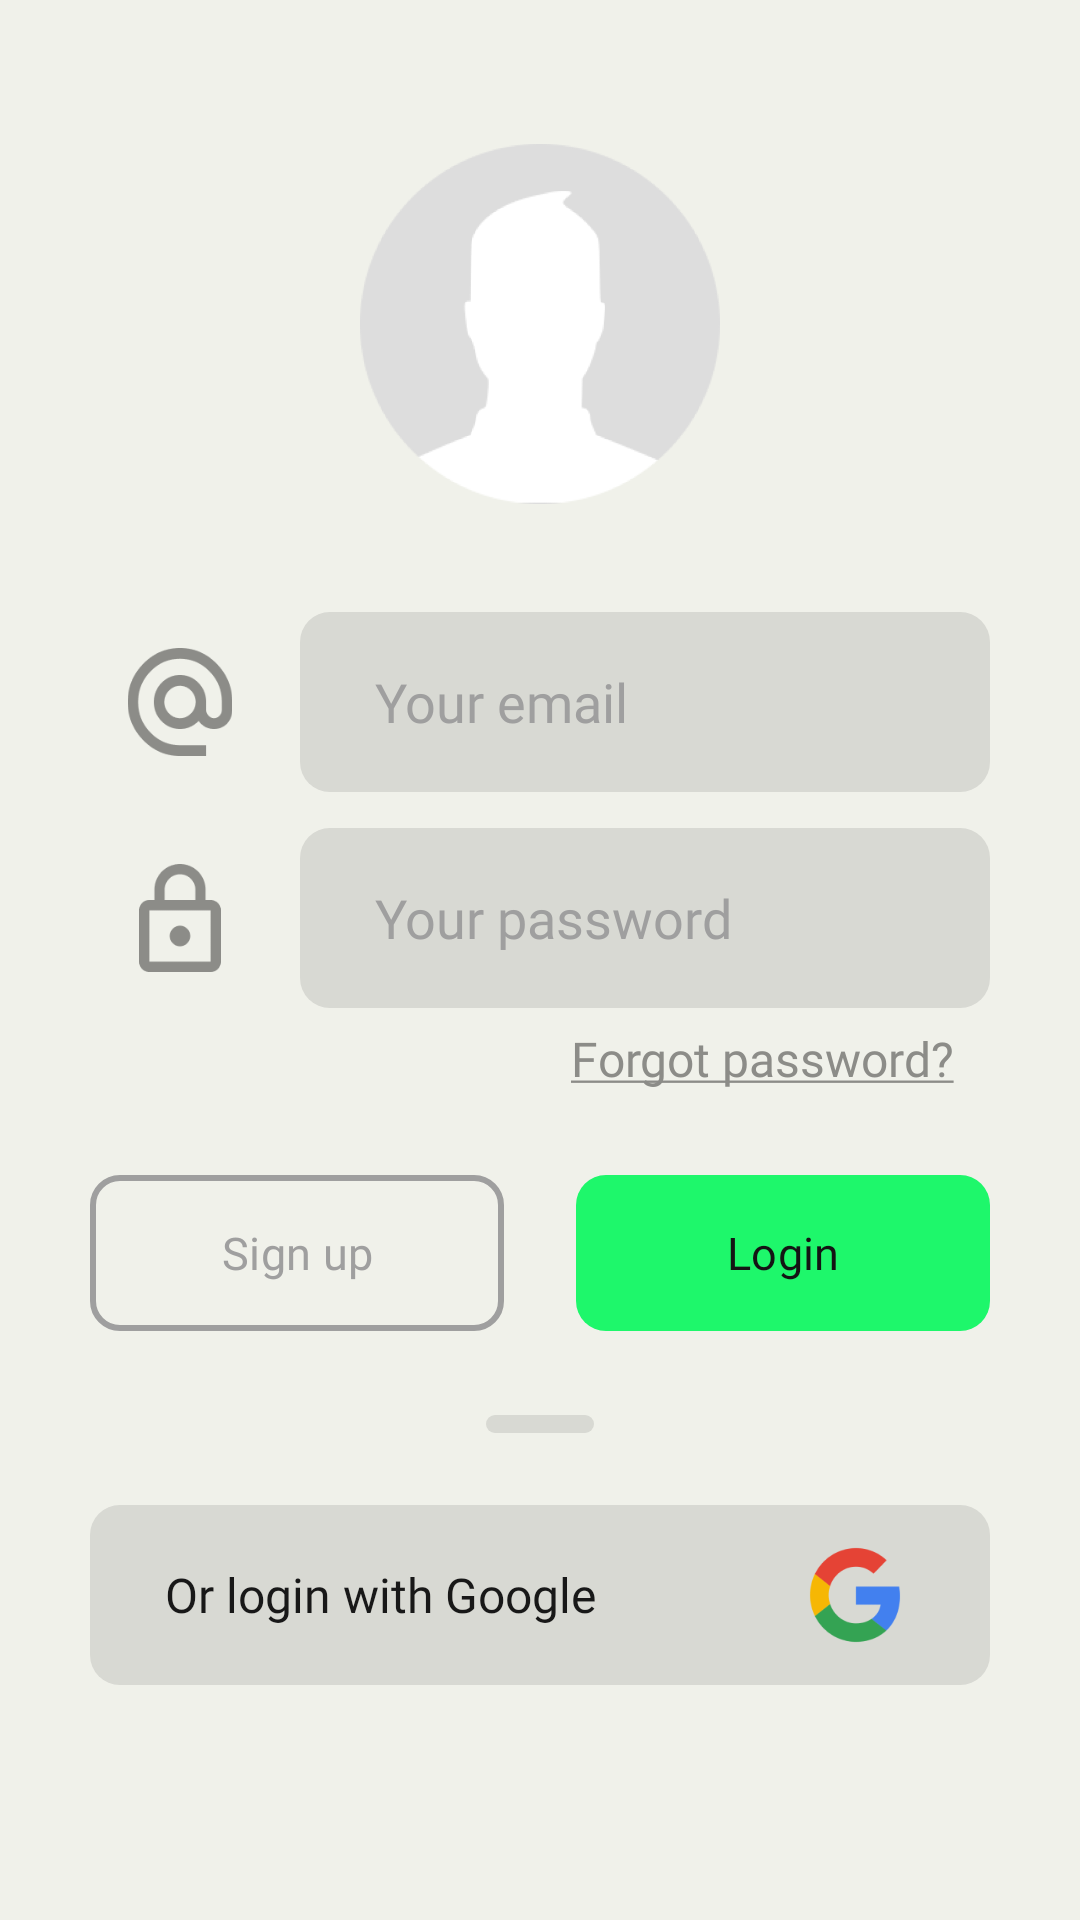

The Android layout XML behind this screen, and the referenced resources:
<!-- AndroidManifest.xml: application theme Theme.NoteNayHandmade -->
<!-- res/layout/activity_login.xml -->
<?xml version="1.0" encoding="utf-8"?>
<androidx.appcompat.widget.LinearLayoutCompat xmlns:android="http://schemas.android.com/apk/res/android"
    xmlns:app="http://schemas.android.com/apk/res-auto"
    xmlns:tools="http://schemas.android.com/tools"
    android:layout_width="match_parent"
    android:layout_height="match_parent"
    tools:context=".LoginActivity"
    android:background="?attr/colorPrimary">

    <androidx.appcompat.widget.LinearLayoutCompat
        android:layout_width="match_parent"
        android:layout_height="match_parent"
        android:orientation="vertical"
        android:paddingHorizontal="30dp"
        android:paddingTop="30dp"
        android:gravity="center"
        android:paddingBottom="60dp">

        <androidx.appcompat.widget.AppCompatImageView
            android:layout_width="120sp"
            android:layout_height="120sp"
            android:layout_gravity="center"
            android:layout_marginBottom="36dp"
            android:src="@drawable/png_profilepic"
            />

        
        
        
        
        
        
        
        
        
        

        <androidx.appcompat.widget.LinearLayoutCompat
            android:layout_width="match_parent"
            android:layout_marginBottom="12dp"
            android:layout_height="wrap_content">

            <androidx.appcompat.widget.AppCompatImageView
                android:layout_width="60sp"
                android:layout_height="60sp"
                android:src="@drawable/ic_at"
                android:padding="12dp"
                />

            <EditText
                android:id="@+id/edit_emaillogin"
                android:layout_width="match_parent"
                android:layout_height="60sp"
                android:hint="Your email"
                android:fontFamily="@font/regular"
                android:textColor="?attr/colorOnBackground"
                android:textColorHint="?attr/colorTertiary"
                android:layout_marginLeft="10dp"
                android:maxLines="1"
                android:inputType="textEmailAddress"
                android:paddingHorizontal="25dp"
                android:background="@drawable/shape_greyfield_60"
                />

        </androidx.appcompat.widget.LinearLayoutCompat>

        
        
        
        
        
        
        
        
        
        

        <androidx.appcompat.widget.LinearLayoutCompat
            android:layout_width="match_parent"
            android:layout_height="wrap_content"
            android:layout_marginBottom="6dp">

            <androidx.appcompat.widget.AppCompatImageView
                android:layout_width="60sp"
                android:layout_height="60sp"
                android:src="@drawable/ic_password"
                android:padding="12dp"
                />

            <EditText
                android:id="@+id/edit_passwordlogin"
                android:layout_width="match_parent"
                android:layout_height="60sp"
                android:hint="Your password"
                android:fontFamily="@font/regular"
                android:textColor="?attr/colorOnBackground"
                android:textColorHint="?attr/colorTertiary"
                android:layout_marginLeft="10dp"
                android:maxLines="1"
                android:inputType="textPassword"
                android:drawableEnd="@drawable/ic_eye"
                android:paddingHorizontal="25dp"
                android:background="@drawable/shape_greyfield_60"
                />

        </androidx.appcompat.widget.LinearLayoutCompat>

        <androidx.appcompat.widget.LinearLayoutCompat
            android:layout_width="match_parent"
            android:layout_height="wrap_content"
            android:layout_marginBottom="24dp"
            android:gravity="right"
            >














            <TextView
                android:id="@+id/tv_forgotpassword"
                android:layout_width="wrap_content"
                android:layout_height="wrap_content"
                android:text="@string/forgot_password"
                android:fontFamily="@font/regular"
                android:textColor="@color/grey_light"
                android:textSize="16sp"
                android:layout_marginRight="12dp"
                />

        </androidx.appcompat.widget.LinearLayoutCompat>

        <androidx.appcompat.widget.LinearLayoutCompat
            android:layout_width="match_parent"
            android:layout_height="wrap_content"
            android:layout_marginBottom="12dp">

            <com.google.android.material.button.MaterialButton
                android:layout_width="0sp"
                android:id="@+id/btn_signup"
                android:layout_weight="1"
                android:layout_height="60sp"
                android:fontFamily="@font/bold"
                android:text="Sign up"
                android:layout_marginRight="12sp"
                android:textColor="?attr/colorTertiary"
                android:textSize="15sp"
                app:strokeWidth="2sp"
                app:strokeColor="?attr/colorTertiary"
                app:backgroundTint="@color/transparent"
                app:cornerRadius="10dp"
                android:layout_gravity="right"
                />

            <com.google.android.material.button.MaterialButton
                android:layout_width="0sp"
                android:layout_weight="1"
                android:id="@+id/btn_login"
                android:layout_height="60sp"
                android:fontFamily="@font/bold"
                android:text="Login"
                android:layout_marginLeft="12sp"
                android:textColor="#141414"
                android:textSize="15sp"
                app:cornerRadius="10dp"
                app:backgroundTint="@color/green"
                android:layout_gravity="right"
                />

        </androidx.appcompat.widget.LinearLayoutCompat>

        <androidx.appcompat.widget.AppCompatImageView
            android:layout_width="36sp"
            android:layout_height="6sp"
            android:layout_marginTop="12dp"
            android:layout_marginBottom="24dp"
            android:background="@drawable/shape_greyfield_60"
            />

        <androidx.appcompat.widget.LinearLayoutCompat

            android:layout_width="match_parent"
            android:layout_height="60sp"
            android:background="@drawable/shape_greyfield_60"
            android:id="@+id/btn_google"
            >

            <TextView
                android:layout_width="0sp"
                android:layout_weight="1"
                android:layout_height="wrap_content"
                android:text="Or login with Google"
                android:layout_marginLeft="25dp"
                android:layout_gravity="center"
                android:textColor="?attr/colorOnBackground"
                android:fontFamily="@font/bold"
                android:textSize="16sp"
                />

            <androidx.appcompat.widget.AppCompatImageView
                android:layout_width="60sp"
                android:layout_height="60sp"
                android:layout_gravity="center"
                android:layout_marginRight="15dp"
                android:src="@drawable/ic_google"
                android:scaleType="fitXY"
                android:padding="5dp"

                />
        </androidx.appcompat.widget.LinearLayoutCompat>

    </androidx.appcompat.widget.LinearLayoutCompat>

</androidx.appcompat.widget.LinearLayoutCompat>
<!-- resources referenced by this layout -->
<resources>
  <color name="green">#1ef76b</color>
  <color name="grey_light">#8c8c88</color>
  <color name="transparent">#00000000</color>
  <color name="white">#f0f1ea</color>
  <!-- drawable ic_at: png bitmap (drawable, 4028 bytes) -->
  <!-- drawable ic_google: png bitmap (drawable, 5494 bytes) -->
  <!-- drawable ic_password: png bitmap (drawable, 2002 bytes) -->
  <!-- drawable png_profilepic: png bitmap (drawable, 24356 bytes) -->
  <!-- drawable shape_checkbox (drawable) -->
  <?xml version="1.0" encoding="utf-8"?>
  <shape android:shape="rectangle" xmlns:android="http://schemas.android.com/apk/res/android">
      <size android:width="16sp" android:height="16sp"/>
      <corners android:radius="4dp"/>
      <solid android:color="@color/grey"/>
  </shape>
  <!-- drawable shape_greyfield_60 (drawable) -->
  <?xml version="1.0" encoding="utf-8"?>
  <shape
      android:shape="rectangle"
      xmlns:android="http://schemas.android.com/apk/res/android">
      <solid android:color="?attr/colorSecondary"/>
      <corners android:radius="10dp"/>
      <size android:width="2sp" android:height="2sp"/>
  
  </shape>
  <string name="forgot_password"><u>Forgot password?</u></string>
  <style name="Theme.NoteNayHandmade" parent="Base.Theme.NoteNayHandmade" />
  <color name="grey">#363636</color>
  <style name="Base.Theme.NoteNayHandmade" parent="Theme.Material3.DayNight.NoActionBar">
          <item name="android:statusBarColor">#f0f1ea</item>
  
          <item name="colorPrimary">#f0f1ea</item>
          <item name="colorSecondary">#d8d9d3</item>
          <item name="colorTertiary">#9f9f9f</item>
          <item name="color">#13f76b</item>
          <item name="colorOnBackground">#181818</item>
          <item name="colorError">#d80505</item>
          <item name="menu">@drawable/ic_menu_d</item>
          <item name="textAppearanceDisplayLarge">@drawable/png_signupd</item>
          <item name="colorControlActivated">#9f9f9f</item>
  
      </style>
  <!-- drawable png_signupd: png bitmap (drawable, 7746 bytes) -->
</resources>
